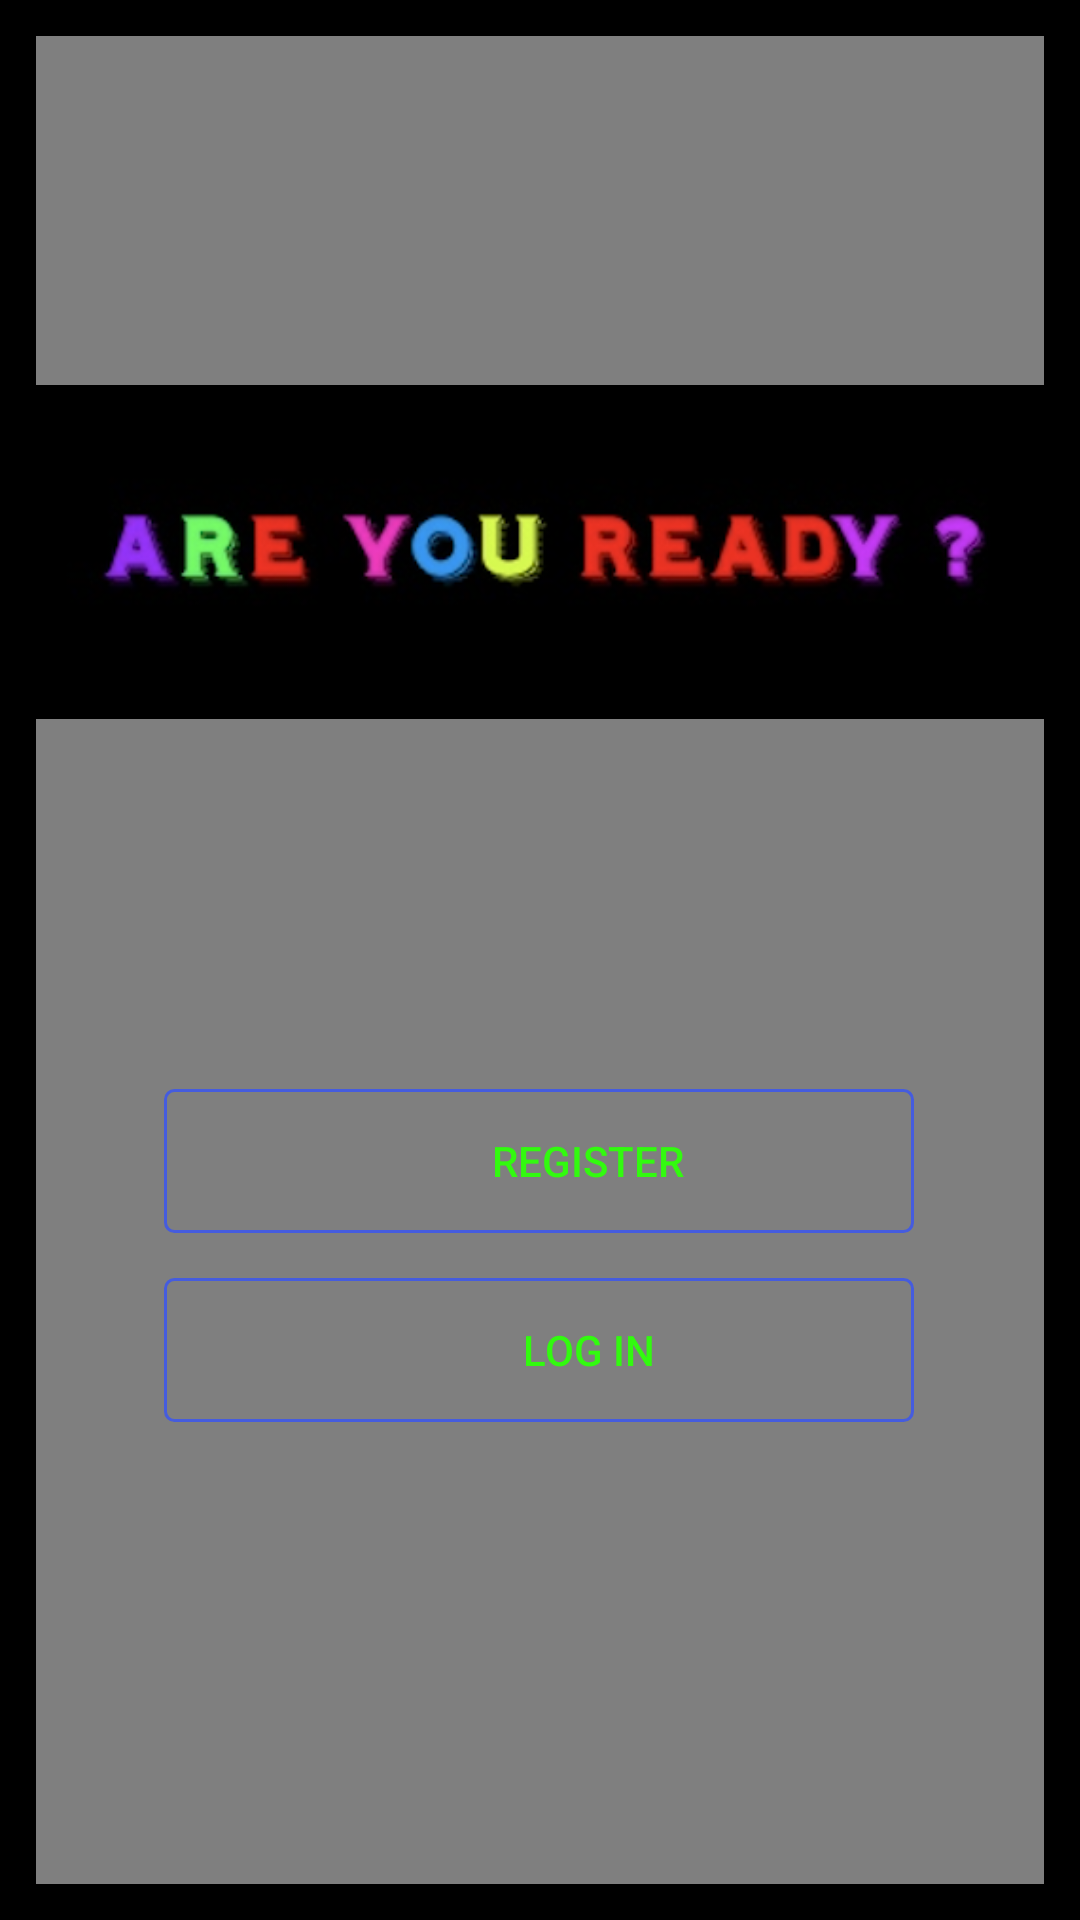

Produce the Android XML layout that renders to this screen, including the resource entries it uses.
<!-- AndroidManifest.xml: activity theme Theme.AppCompat.Light.NoActionBar -->
<!-- res/layout/activity_start.xml -->
<?xml version="1.0" encoding="utf-8"?>
<android.support.constraint.ConstraintLayout xmlns:android="http://schemas.android.com/apk/res/android"
    xmlns:app="http://schemas.android.com/apk/res-auto"
    xmlns:tools="http://schemas.android.com/tools"
    android:layout_width="match_parent"
    android:layout_height="match_parent"
    android:gravity="center"
    android:padding="12dp"
    android:orientation="vertical"
    android:background="@color/colorBlack"
    tools:context=".StartActivity">

    <VideoView
        android:id="@+id/videoView"
        android:layout_width="0dp"
        android:layout_height="0dp"
        app:layout_constraintBottom_toBottomOf="parent"
        app:layout_constraintHorizontal_bias="0.0"
        app:layout_constraintLeft_toLeftOf="parent"
        app:layout_constraintRight_toRightOf="parent"
        app:layout_constraintTop_toTopOf="parent"
        app:layout_constraintVertical_bias="0.0" />

    <ImageView
        android:id="@+id/imageView"
        android:layout_width="337dp"
        android:layout_height="328dp"
        android:layout_marginBottom="212dp"
        android:layout_marginTop="8dp"
        app:layout_constraintBottom_toBottomOf="@+id/videoView"
        app:layout_constraintHorizontal_bias="0.502"
        app:layout_constraintLeft_toLeftOf="parent"
        app:layout_constraintRight_toRightOf="parent"
        app:layout_constraintTop_toTopOf="parent"
        app:layout_constraintVertical_bias="0.0"
        android:src="@drawable/fondonegro2" />
    
    <Button
        android:id="@+id/register"
        android:layout_width="250dp"
        android:layout_height="wrap_content"
        android:layout_marginTop="15dp"
        android:background="@drawable/button_background"
        android:gravity="center"
        android:paddingLeft="33dp"
        android:text="Register"
        android:textColor="#32FA0F"
        app:layout_constraintHorizontal_bias="0.496"
        app:layout_constraintLeft_toLeftOf="parent"
        app:layout_constraintRight_toRightOf="parent"
        app:layout_constraintTop_toBottomOf="@+id/imageView"

        />
    <Button
        android:id="@+id/login"
        android:layout_width="250dp"
        android:layout_height="wrap_content"
        android:layout_marginTop="15dp"
        android:background="@drawable/button_background"
        android:gravity="center"
        android:paddingLeft="33dp"
        android:text="Log in"
        android:textColor="#32FA0F"
        app:layout_constraintHorizontal_bias="0.496"
        app:layout_constraintLeft_toLeftOf="parent"
        app:layout_constraintRight_toRightOf="parent"
        app:layout_constraintTop_toBottomOf="@+id/register"
        />

</android.support.constraint.ConstraintLayout>
<!-- resources referenced by this layout -->
<resources>
  <color name="colorBlack">#000000</color>
  <!-- drawable button_background (drawable) -->
  <?xml version="1.0" encoding="utf-8"?>
  <shape xmlns:android= "http://schemas.android.com/apk/res/android"
      android:shape="rectangle">
  
      <corners android:radius="3dp"/>
      <stroke android:width="1dp"
          android:color="@color/colorPrimary"/>
  
  </shape>
  <!-- drawable fondonegro2: png bitmap (drawable, 60247 bytes) -->
  <color name="colorPrimary">#455cde</color>
</resources>
